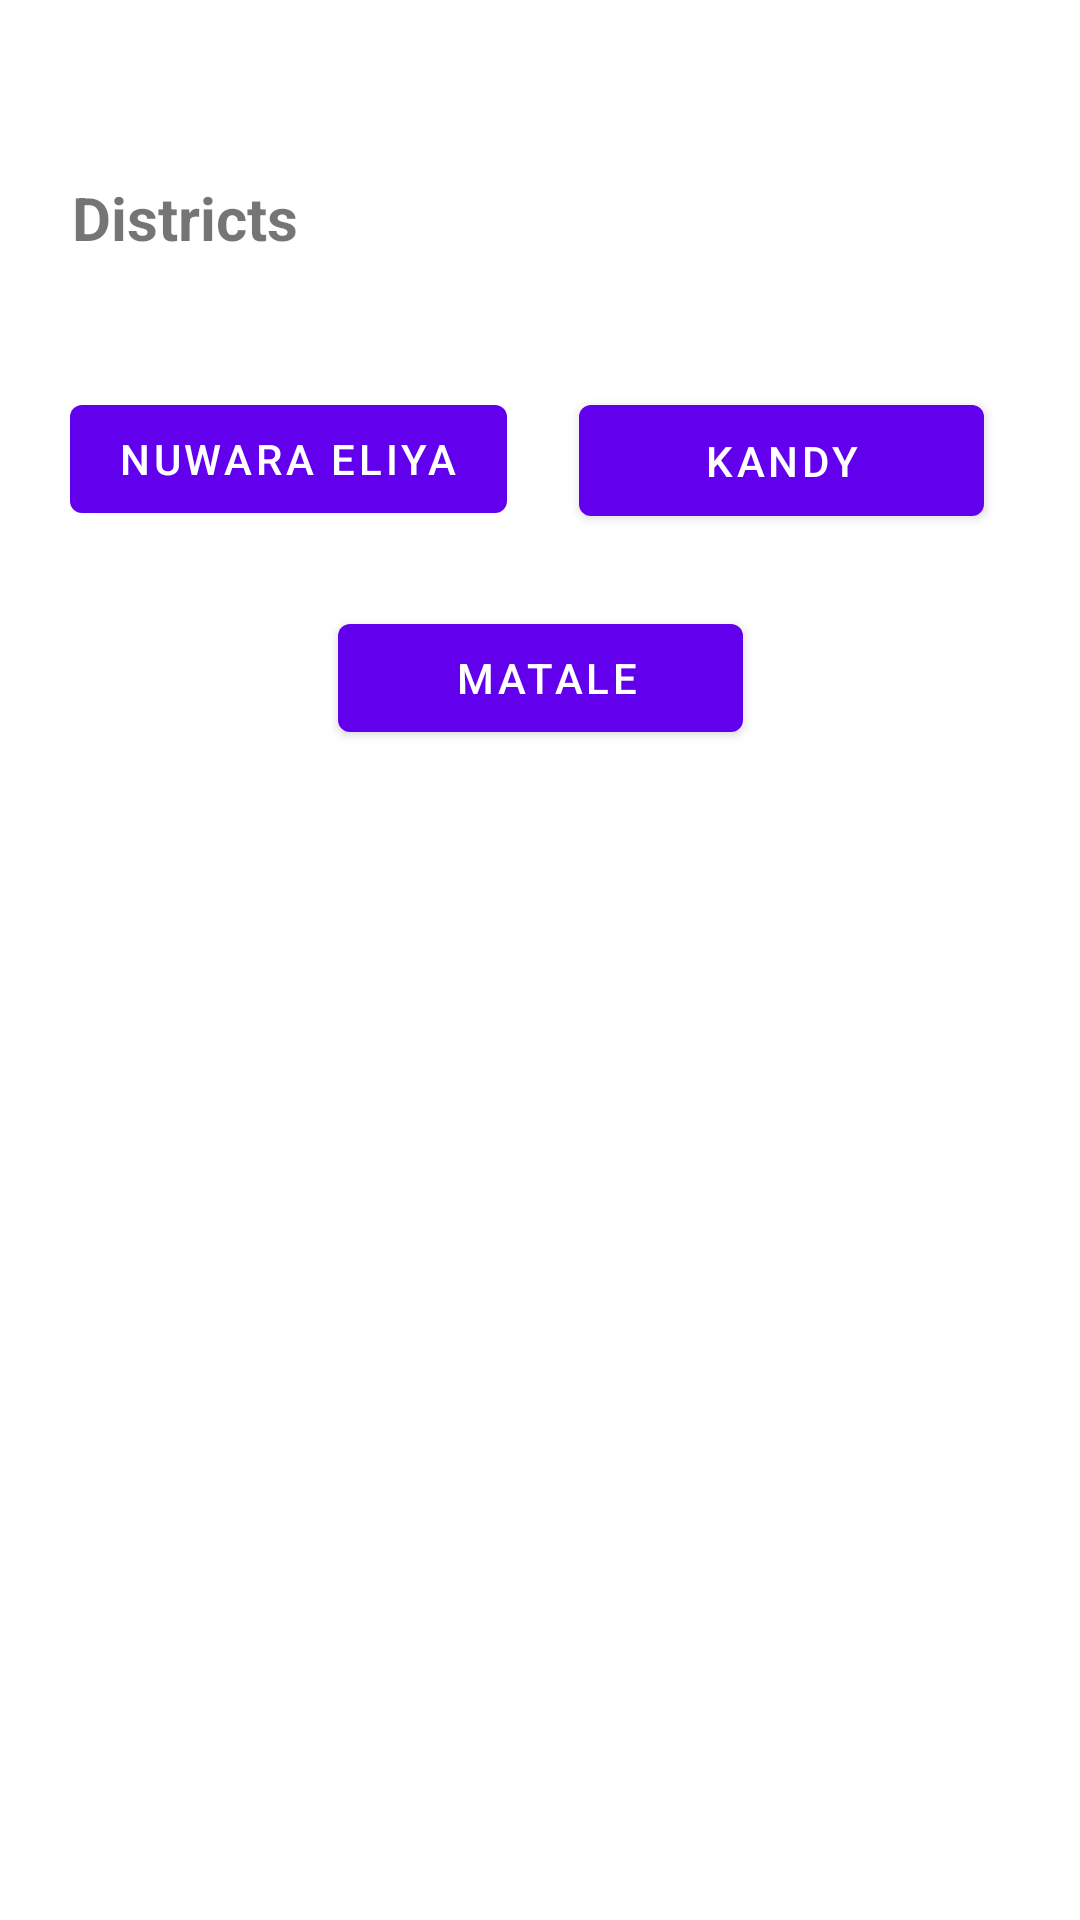

Layout XML and referenced resources for this Android screen:
<!-- AndroidManifest.xml: application theme Theme.TripHive -->
<!-- res/layout/fragment_center_hotel.xml -->
<?xml version="1.0" encoding="utf-8"?>
<androidx.constraintlayout.widget.ConstraintLayout xmlns:android="http://schemas.android.com/apk/res/android"
    xmlns:app="http://schemas.android.com/apk/res-auto"
    xmlns:tools="http://schemas.android.com/tools"
    android:id="@+id/northCentral"
    android:layout_width="match_parent"
    android:layout_height="match_parent"
    tools:context=".HotelFragment" >

    <TextView
        android:id="@+id/textView4"
        android:layout_width="wrap_content"
        android:layout_height="wrap_content"
        android:text="Districts "
        android:textSize="20sp"
        android:textStyle="bold"
        app:layout_constraintBottom_toBottomOf="parent"
        app:layout_constraintEnd_toEndOf="parent"
        app:layout_constraintHorizontal_bias="0.086"
        app:layout_constraintStart_toStartOf="parent"
        app:layout_constraintTop_toTopOf="parent"
        app:layout_constraintVertical_bias="0.096" />


    <Button
        android:id="@+id/nuwaEliyaHt"
        android:layout_width="wrap_content"
        android:layout_height="wrap_content"
        android:text="Nuwara Eliya"
        app:layout_constraintBottom_toBottomOf="parent"
        app:layout_constraintEnd_toEndOf="parent"
        app:layout_constraintHorizontal_bias="0.109"
        app:layout_constraintStart_toStartOf="parent"
        app:layout_constraintTop_toTopOf="parent"
        app:layout_constraintVertical_bias="0.218" />

    <Button
        android:id="@+id/KandyHt"
        android:layout_width="135dp"
        android:layout_height="49dp"
        android:text="Kandy"
        app:layout_constraintBottom_toBottomOf="parent"
        app:layout_constraintEnd_toEndOf="parent"
        app:layout_constraintHorizontal_bias="0.858"
        app:layout_constraintStart_toStartOf="parent"
        app:layout_constraintTop_toTopOf="parent"
        app:layout_constraintVertical_bias="0.218" />

    <Button
        android:id="@+id/MataleHt"
        android:layout_width="135dp"
        android:layout_height="48dp"
        android:text=" Matale"
        app:layout_constraintBottom_toBottomOf="parent"
        app:layout_constraintEnd_toEndOf="parent"
        app:layout_constraintStart_toStartOf="parent"
        app:layout_constraintTop_toTopOf="parent"
        app:layout_constraintVertical_bias="0.341" />


</androidx.constraintlayout.widget.ConstraintLayout>
<!-- resources referenced by this layout -->
<resources>
  <style name="Theme.TripHive" parent="Theme.MaterialComponents.DayNight.NoActionBar">
          
          <item name="colorPrimary">@color/purple_500</item>
          <item name="colorPrimaryVariant">@color/purple_700</item>
          <item name="colorOnPrimary">@color/white</item>
          
          <item name="colorSecondary">@color/teal_200</item>
          <item name="colorSecondaryVariant">@color/teal_700</item>
          <item name="colorOnSecondary">@color/black</item>
          
          <item name="android:statusBarColor">?attr/colorPrimaryVariant</item>
          
      </style>
  <!-- not gathered from this repository: default colours our renderer supplied (Android Studio template values) -->
  <color name="purple_500">#FF6200EE</color>
  <color name="purple_700">#FF3700B3</color>
  <color name="teal_200">#FF03DAC5</color>
  <color name="teal_700">#FF018786</color>
  <color name="black">#FF000000</color>
  <color name="white">#FFFFFFFF</color>
</resources>
